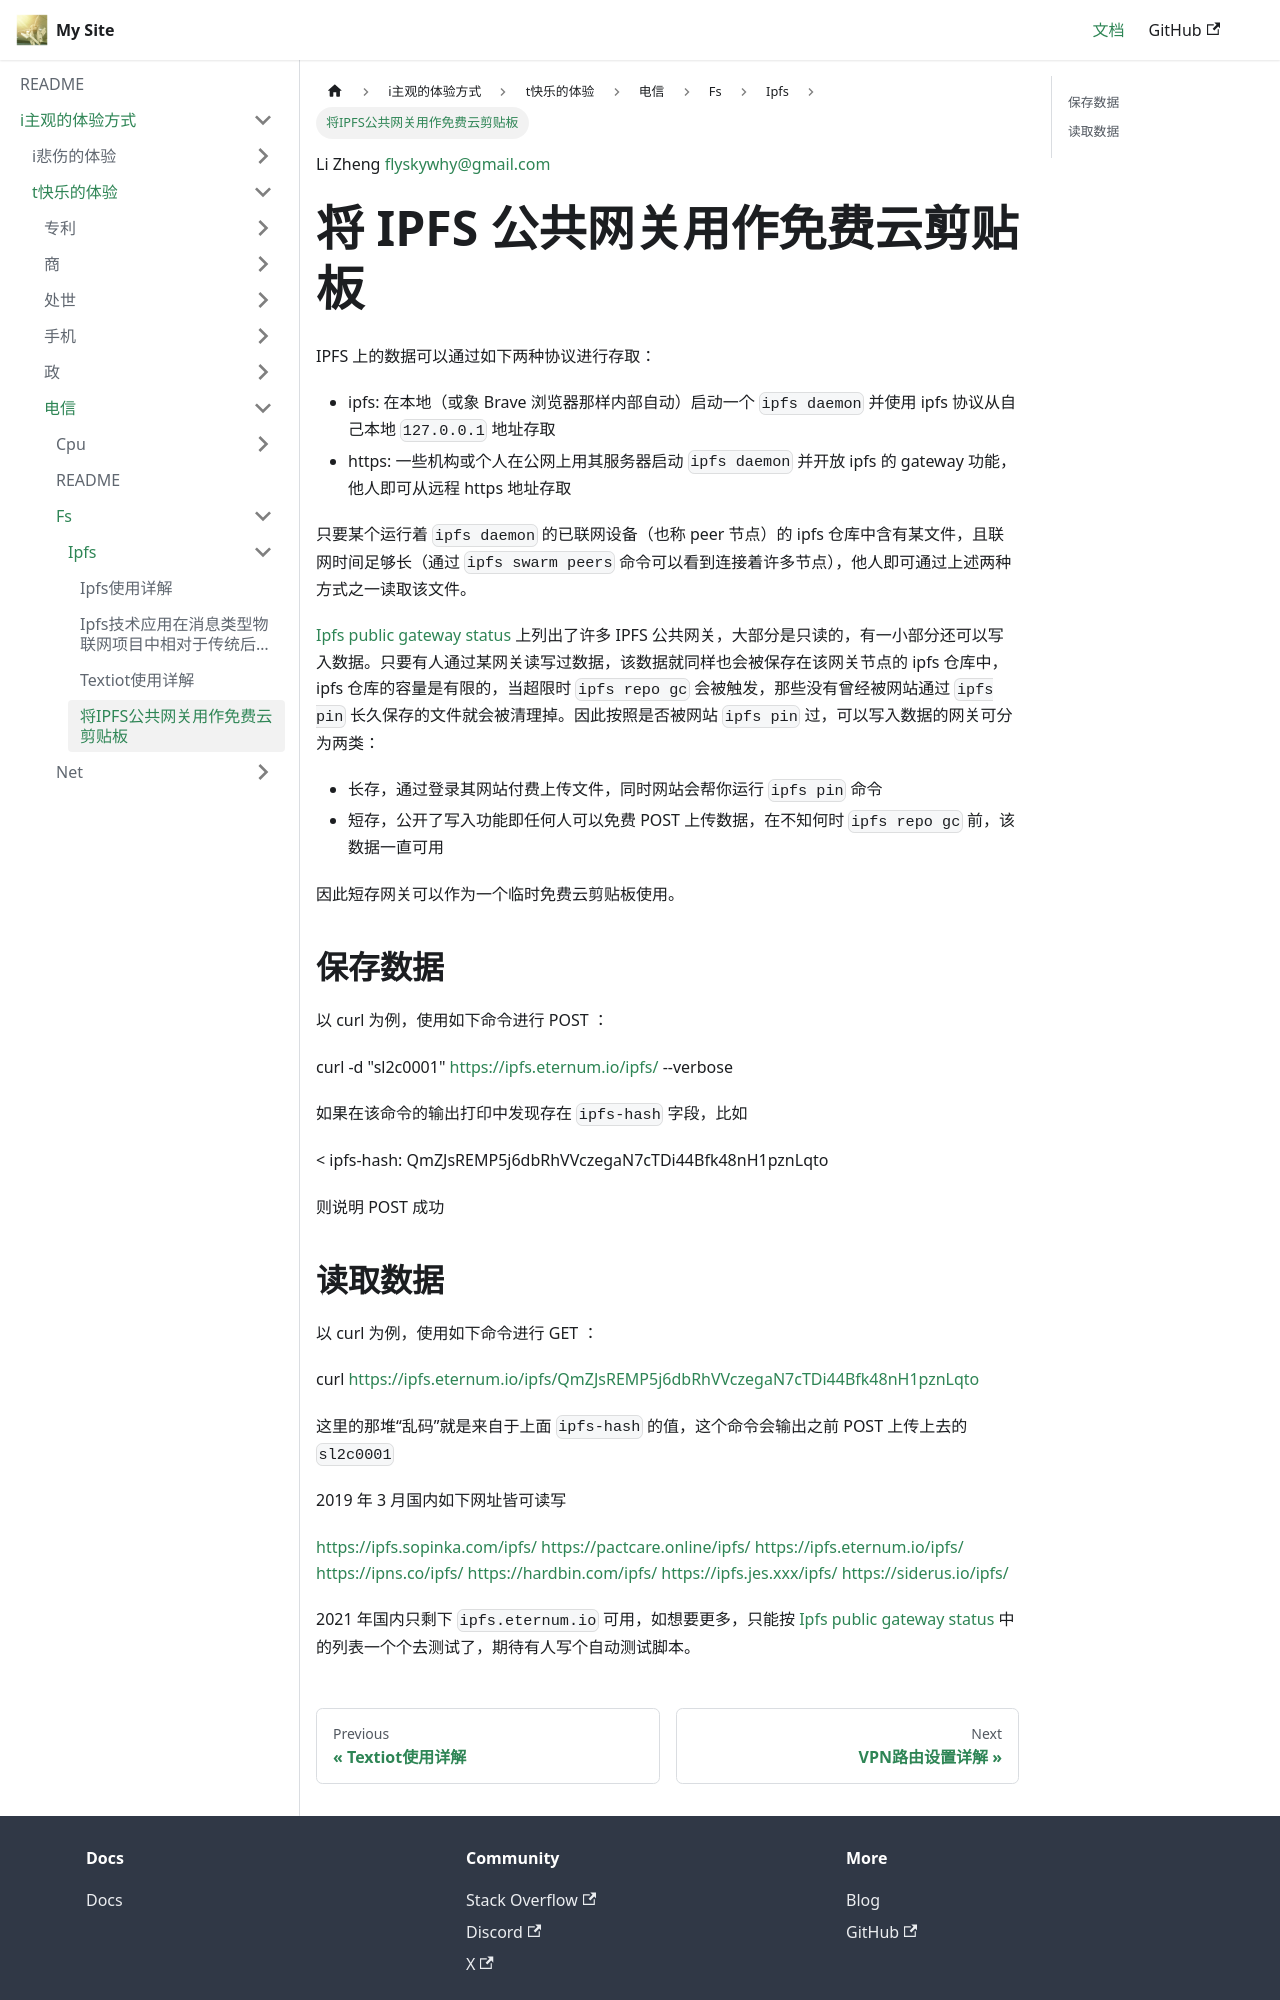

repository: flyskywhy/g · page: docs/i主观的体验方式/t快乐的体验/电信/Fs/Ipfs/将IPFS公共网关用作免费云剪贴板/index.html · generator: docusaurus

Li Zheng flyskywhy@gmail.com

# 将 IPFS 公共网关用作免费云剪贴板
IPFS 上的数据可以通过如下两种协议进行存取：

* ipfs: 在本地（或象 Brave 浏览器那样内部自动）启动一个 `ipfs daemon` 并使用 ipfs 协议从自己本地 `127.0.0.1` 地址存取
* https: 一些机构或个人在公网上用其服务器启动 `ipfs daemon` 并开放 ipfs 的 gateway 功能，他人即可从远程 https 地址存取

只要某个运行着 `ipfs daemon` 的已联网设备（也称 peer 节点）的 ipfs 仓库中含有某文件，且联网时间足够长（通过 `ipfs swarm peers` 命令可以看到连接着许多节点），他人即可通过上述两种方式之一读取该文件。

[Ipfs public gateway status](https://ipfs.fooock.com/) 上列出了许多 IPFS 公共网关，大部分是只读的，有一小部分还可以写入数据。只要有人通过某网关读写过数据，该数据就同样也会被保存在该网关节点的 ipfs 仓库中， ipfs 仓库的容量是有限的，当超限时 `ipfs repo gc` 会被触发，那些没有曾经被网站通过 `ipfs pin` 长久保存的文件就会被清理掉。因此按照是否被网站 `ipfs pin` 过，可以写入数据的网关可分为两类：

* 长存，通过登录其网站付费上传文件，同时网站会帮你运行 `ipfs pin` 命令
* 短存，公开了写入功能即任何人可以免费 POST 上传数据，在不知何时 `ipfs repo gc` 前，该数据一直可用

因此短存网关可以作为一个临时免费云剪贴板使用。

## 保存数据
以 curl 为例，使用如下命令进行 POST ：

    curl -d "sl2c0001" https://ipfs.eternum.io/ipfs/ --verbose

如果在该命令的输出打印中发现存在 `ipfs-hash` 字段，比如

    < ipfs-hash: QmZJsREMP5j6dbRhVVczegaN7cTDi44Bfk48nH1pznLqto

则说明 POST 成功
